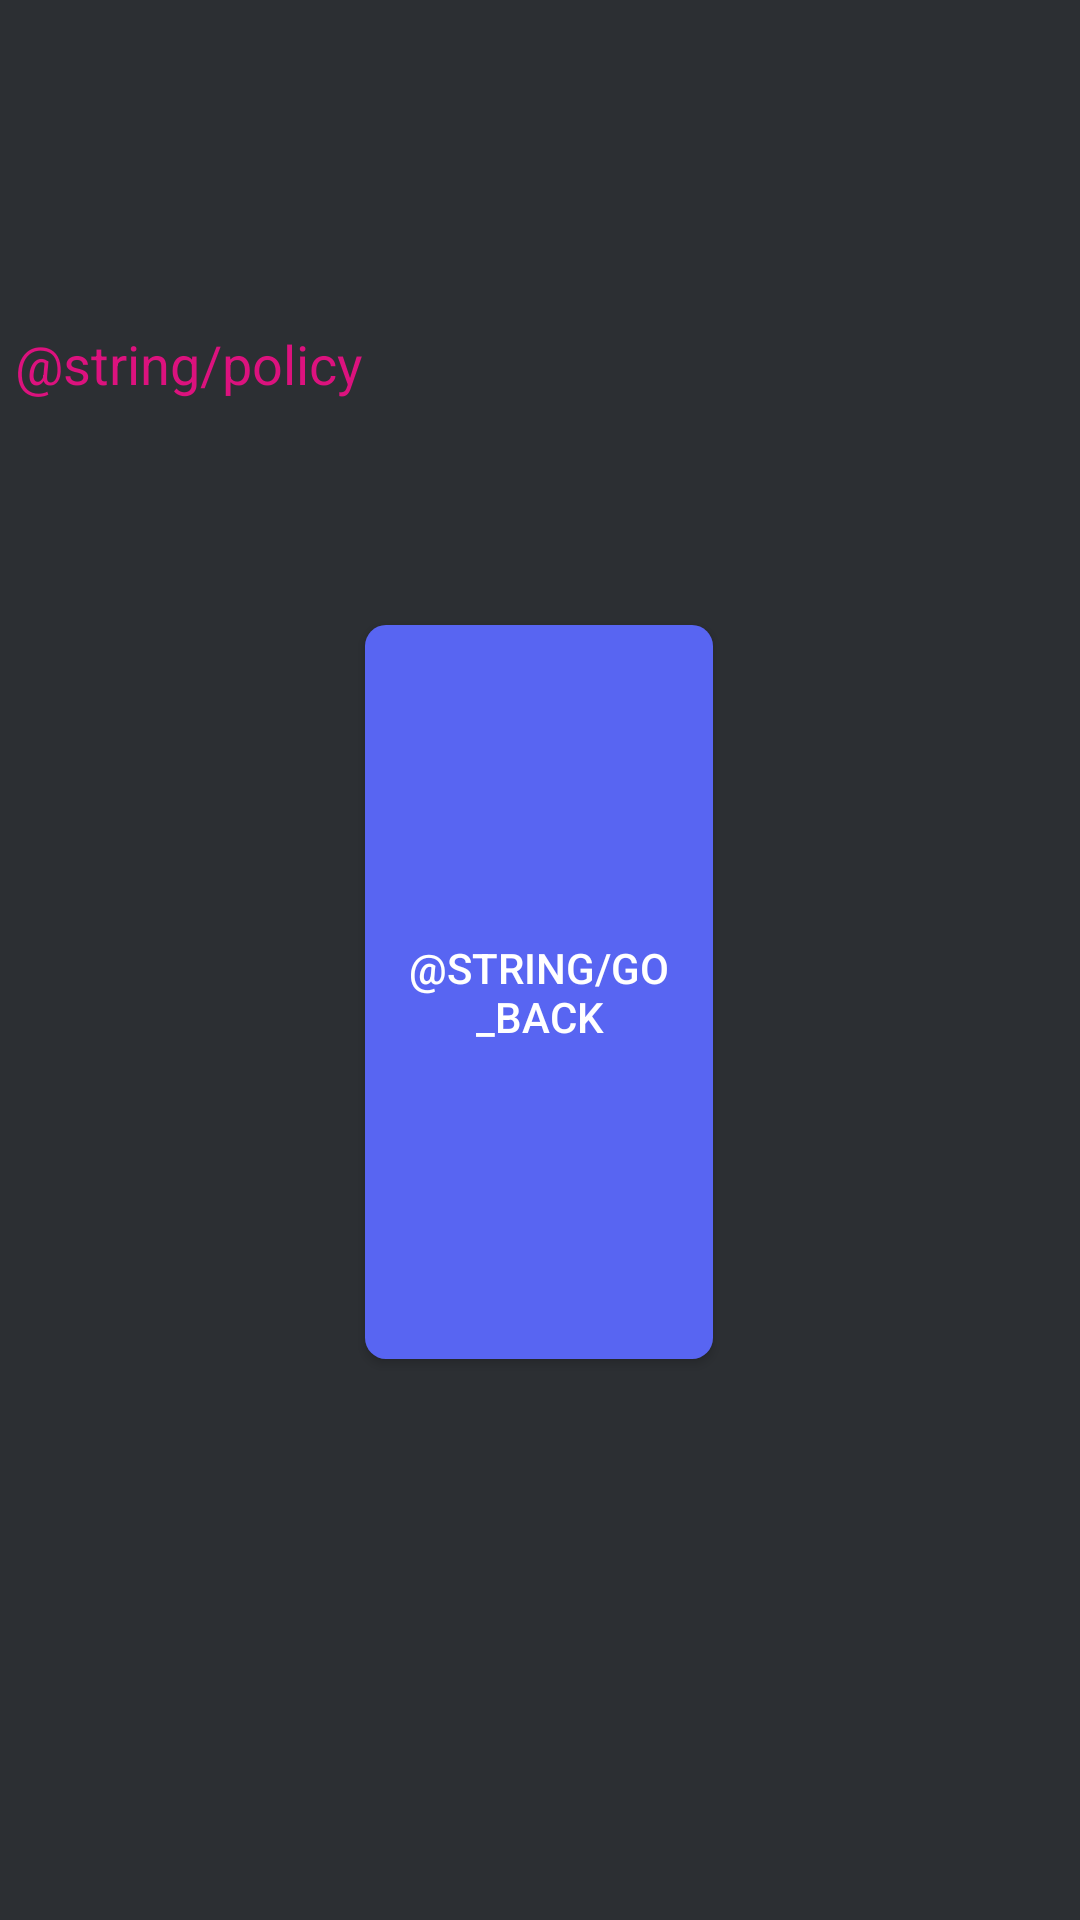

Produce the Android XML layout that renders to this screen, including the resource entries it uses.
<!-- AndroidManifest.xml: application theme Theme.OrionNitroGenerator -->
<!-- res/layout/fragment_policy.xml -->
<?xml version="1.0" encoding="utf-8"?>
<androidx.constraintlayout.widget.ConstraintLayout xmlns:android="http://schemas.android.com/apk/res/android"
    xmlns:app="http://schemas.android.com/apk/res-auto"
    xmlns:tools="http://schemas.android.com/tools"
    android:id="@+id/bodyF"
    android:layout_width="match_parent"
    android:layout_height="match_parent"
    android:background="#2c2f33"
    tools:context=".PolicyFragment">

    <TextView
        android:id="@+id/textView3"
        android:layout_width="wrap_content"
        android:layout_height="wrap_content"
        android:layout_marginTop="109dp"
        android:layout_marginBottom="75dp"
        android:paddingLeft="5dp"
        android:text="@string/policy"
        android:textColor="#DC127E"
        android:textSize="18dp"
        app:layout_constraintBottom_toTopOf="@+id/btn_go_back"
        app:layout_constraintStart_toStartOf="parent"
        app:layout_constraintTop_toTopOf="parent" />

    <Button
        android:id="@+id/btn_go_back"
        android:layout_width="116dp"
        android:layout_height="0dp"
        android:layout_marginBottom="187dp"
        android:background="@drawable/bg_buttons"
        android:text="@string/go_back"
        android:textColor="#FFFFFF"
        app:layout_constraintBottom_toBottomOf="parent"
        app:layout_constraintEnd_toEndOf="parent"
        app:layout_constraintHorizontal_bias="0.498"
        app:layout_constraintStart_toStartOf="parent"
        app:layout_constraintTop_toBottomOf="@+id/textView3" />
</androidx.constraintlayout.widget.ConstraintLayout>
<!-- resources referenced by this layout -->
<resources>
  <!-- drawable bg_buttons (drawable) -->
  <?xml version="1.0" encoding="utf-8"?>
  <selector xmlns:android="http://schemas.android.com/apk/res/android">
      <item android:state_pressed="true" >
          <shape>
              <solid android:color="#57F287"/>
              <corners
                  android:radius="7dp" />
              <padding
                  android:left="10dp"
                  android:top="10dp"
                  android:right="10dp"
                  android:bottom="10dp" />
          </shape>
      </item>
      <item>
          <shape>
              <corners android:radius="7dp" />
              <solid android:color="#5865F2"/>
  
              <padding
                  android:left="5dp"
                  android:top="5dp"
                  android:right="5dp"
                  android:bottom="5dp" />
          </shape>
      </item>
  </selector>
  <style name="Theme.OrionNitroGenerator" parent="Theme.MaterialComponents.DayNight.DarkActionBar">
          
          <item name="colorPrimary">@color/purple_500</item>
          <item name="colorPrimaryVariant">@color/purple_700</item>
          <item name="colorOnPrimary">@color/white</item>
          
          <item name="colorSecondary">@color/teal_200</item>
          <item name="colorSecondaryVariant">@color/teal_700</item>
          <item name="colorOnSecondary">@color/black</item>
          
          <item name="android:statusBarColor" tools:targetApi="l">?attr/colorPrimaryVariant</item>
          
      </style>
  <color name="purple_500">#FF6200EE</color>
  <color name="purple_700">#FF3700B3</color>
  <color name="white">#FFFFFFFF</color>
  <color name="teal_200">#FF03DAC5</color>
  <color name="teal_700">#FF018786</color>
  <color name="black">#FF000000</color>
</resources>
